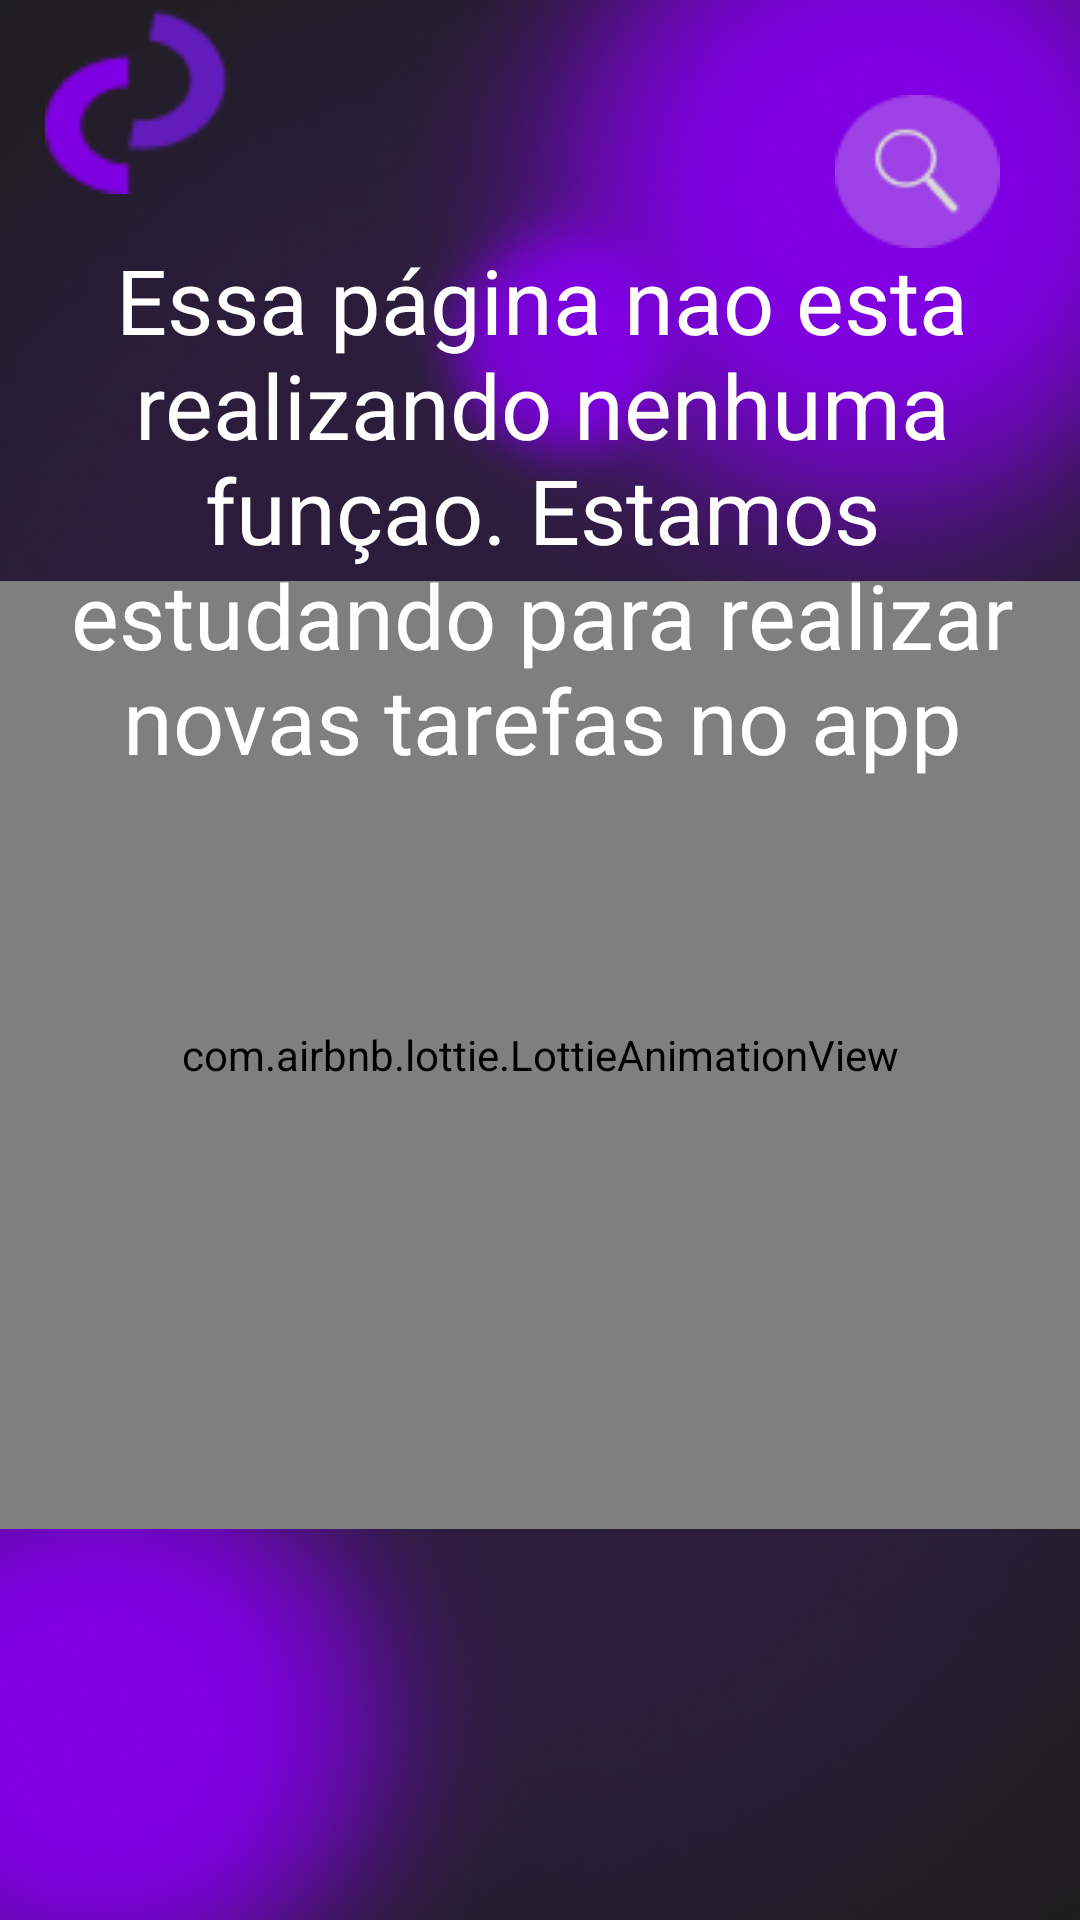

Android layout source for this screen:
<!-- AndroidManifest.xml: application theme Theme.SeriesApp -->
<!-- res/layout/fragment_saved.xml -->
<?xml version="1.0" encoding="utf-8"?>
<androidx.constraintlayout.widget.ConstraintLayout xmlns:android="http://schemas.android.com/apk/res/android"
    xmlns:app="http://schemas.android.com/apk/res-auto"
    xmlns:tools="http://schemas.android.com/tools"
    android:layout_width="match_parent"
    android:layout_height="match_parent"
    android:background="@drawable/framesbackground">

    <include
        android:id="@+id/include2"
        layout="@layout/searchicon"
        app:layout_constraintBottom_toBottomOf="parent"
        app:layout_constraintEnd_toEndOf="parent"
        app:layout_constraintHorizontal_bias="1.0"
        app:layout_constraintStart_toStartOf="parent"
        app:layout_constraintTop_toTopOf="parent"
        app:layout_constraintVertical_bias="0.0" />

    <TextView
        android:id="@+id/textView"
        android:layout_width="wrap_content"
        android:layout_height="wrap_content"
        android:layout_marginTop="88dp"
        android:layout_marginBottom="20dp"
        android:text="Saved"
        android:textColor="@color/white"
        android:textSize="20sp"
        android:textStyle="bold"
        app:layout_constraintBottom_toTopOf="@+id/gridfilmes"
        app:layout_constraintEnd_toEndOf="parent"
        app:layout_constraintHorizontal_bias="0.05"
        app:layout_constraintStart_toStartOf="parent"
        app:layout_constraintTop_toTopOf="@+id/imageView2"
        app:layout_constraintVertical_bias="0.0" />


    <ImageView
        android:id="@+id/imageView2"
        android:layout_width="64dp"
        android:layout_height="66dp"
        android:src="@drawable/logo"
        app:layout_constraintBottom_toTopOf="@+id/gridfilmes"
        app:layout_constraintEnd_toEndOf="parent"
        app:layout_constraintHorizontal_bias="0.051"
        app:layout_constraintStart_toStartOf="parent"
        app:layout_constraintTop_toTopOf="parent"
        app:layout_constraintVertical_bias="0.284" />

    <com.airbnb.lottie.LottieAnimationView
        android:id="@+id/work"
        android:layout_width="match_parent"
        android:layout_height="316dp"
        android:visibility="visible"
        app:layout_constraintBottom_toBottomOf="@+id/include2"
        app:layout_constraintEnd_toEndOf="@+id/gridfilmes"
        app:layout_constraintStart_toStartOf="parent"
        app:layout_constraintTop_toTopOf="@+id/gridfilmes"
        app:lottie_rawRes="@raw/working" />

    <TextView
        android:id="@+id/worktext"
        android:layout_width="362dp"
        android:layout_height="192dp"
        android:gravity="center"
        android:lines="5"
        android:text="@string/essa_p_gina_nao_esta_realizando_nenhuma_fun_ao_estamos_estudando_para_realizar_novas_tarefas_no_app"
        android:textAlignment="center"
        android:textColor="@color/white"
        android:textSize="30sp"
        android:visibility="visible"
        app:layout_constraintBottom_toBottomOf="@+id/include2"
        app:layout_constraintEnd_toEndOf="parent"
        app:layout_constraintHorizontal_bias="0.489"
        app:layout_constraintStart_toStartOf="parent"
        app:layout_constraintTop_toBottomOf="@+id/textView"
        app:layout_constraintVertical_bias="0.035" />

    <androidx.recyclerview.widget.RecyclerView
        app:layoutManager="androidx.recyclerview.widget.GridLayoutManager"
        android:id="@+id/gridfilmes"
        android:layout_width="411dp"
        android:layout_height="577dp"
        android:layout_marginTop="10dp"
        android:horizontalSpacing="10dp"
        android:numColumns="2"
        android:verticalSpacing="10dp"
        app:layout_constraintBottom_toBottomOf="parent"
        app:layout_constraintEnd_toEndOf="parent"
        app:layout_constraintStart_toStartOf="parent"
        app:layout_constraintTop_toTopOf="parent"
        app:layout_constraintVertical_bias="1.0" >



    </androidx.recyclerview.widget.RecyclerView>

</androidx.constraintlayout.widget.ConstraintLayout>
<!-- res/layout/searchicon.xml (included above) -->
<?xml version="1.0" encoding="utf-8"?>
<androidx.constraintlayout.widget.ConstraintLayout xmlns:android="http://schemas.android.com/apk/res/android"
    xmlns:app="http://schemas.android.com/apk/res-auto"
    android:layout_width="match_parent"
    android:layout_height="match_parent">

    <ImageView
        android:id="@+id/search0"
        android:layout_width="57dp"
        android:layout_height="51dp"
        android:clickable="true"
        android:src="@drawable/searchicon"
        app:layout_constraintBottom_toBottomOf="parent"
        app:layout_constraintEnd_toEndOf="parent"
        app:layout_constraintHorizontal_bias="0.915"
        app:layout_constraintStart_toStartOf="parent"
        app:layout_constraintTop_toTopOf="parent"
        app:layout_constraintVertical_bias="0.054" />
</androidx.constraintlayout.widget.ConstraintLayout>
<!-- resources referenced by this layout -->
<resources>
  <color name="white">#FFFFFFFF</color>
  <!-- drawable framesbackground: png bitmap (drawable, 162152 bytes) -->
  <!-- drawable logo: png bitmap (drawable, 1187 bytes) -->
  <!-- drawable searchicon: png bitmap (drawable, 1574 bytes) -->
  <string name="essa_p_gina_nao_esta_realizando_nenhuma_fun_ao_estamos_estudando_para_realizar_novas_tarefas_no_app">Essa página nao esta realizando nenhuma funçao. Estamos estudando para realizar novas tarefas no app</string>
  <style name="Theme.SeriesApp" parent="Base.Theme.SeriesApp" />
  <style name="Base.Theme.SeriesApp" parent="Theme.Material3.DayNight.NoActionBar">
          
          
      </style>
</resources>
